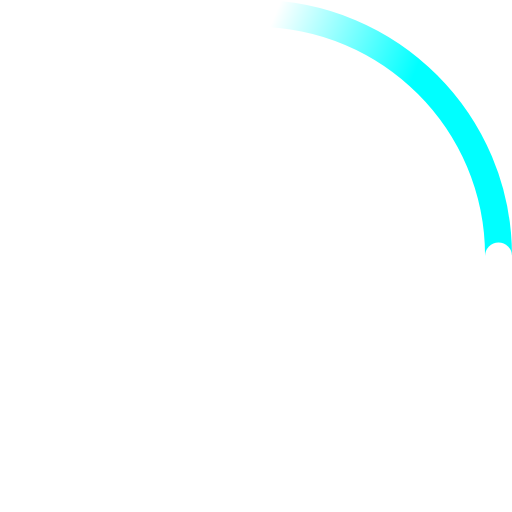
t = 0.00 s
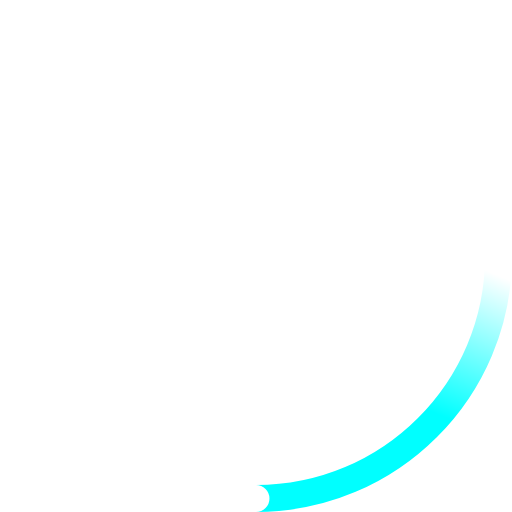
t = 0.23 s
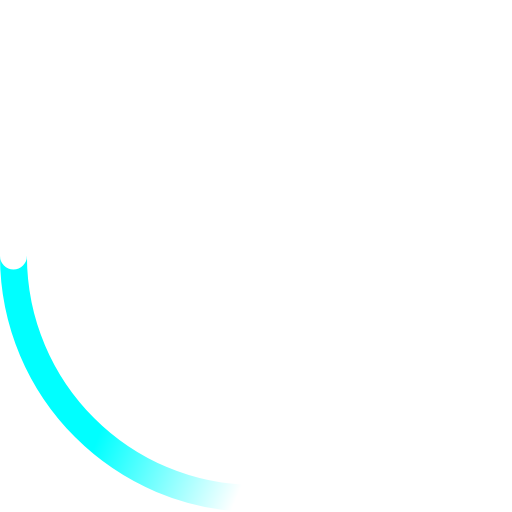
t = 0.45 s
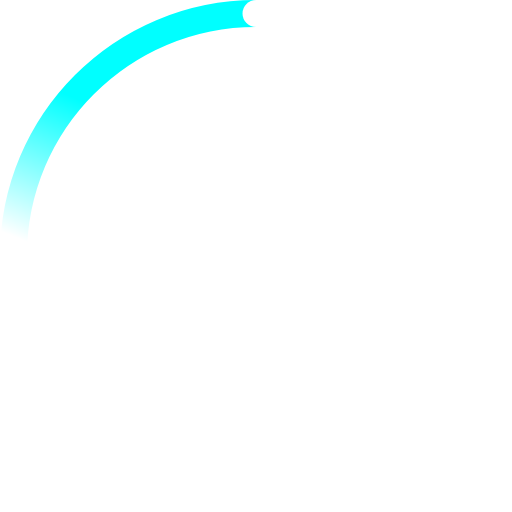
t = 0.68 s

The animated SVG that drew these frames (rendered in a browser with its animation timeline set to each time). Animation: 2 SMIL elements (animateTransform=2); one cycle of 0.90 s, repeats indefinitely.

<!-- By Sam Herbert (@sherb), for everyone. More @ http://goo.gl/7AJzbL -->
<svg width="100" height="100" viewBox="0 0 38 38" xmlns="http://www.w3.org/2000/svg">
    <defs>
        <linearGradient x1="8.042%" y1="0%" x2="65.682%" y2="23.865%" id="a">
            <stop stop-color="#0ff" stop-opacity="0" offset="0%"/>
            <stop stop-color="#0ff" stop-opacity=".631" offset="63.146%"/>
            <stop stop-color="#0ff" offset="100%"/>
        </linearGradient>
    </defs>
    <g fill="none" fill-rule="evenodd">
        <g transform="translate(1 1)">
            <path d="M36 18c0-9.94-8.06-18-18-18" id="Oval-2" stroke="url(#a)" stroke-width="2">
                <animateTransform
                    attributeName="transform"
                    type="rotate"
                    from="0 18 18"
                    to="360 18 18"
                    dur="0.9s"
                    repeatCount="indefinite" />
            </path>
            <circle fill="#fff" cx="36" cy="18" r="1">
                <animateTransform
                    attributeName="transform"
                    type="rotate"
                    from="0 18 18"
                    to="360 18 18"
                    dur="0.9s"
                    repeatCount="indefinite" />
            </circle>
        </g>
    </g>
</svg>
